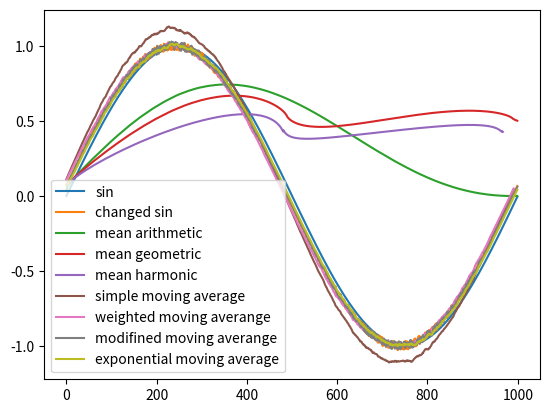

Recreate this plot in Python.
import numpy as np
import matplotlib.pyplot as plt
import matplotlib as mpl
import random

N = 1000

maxX = 2*np.pi
phi = random.random() / 10
A = 1

def init_sequence():
    result = []
    for x in np.arange(0.0, maxX, maxX / N):
        result.append(A*np.sin(x + phi) + A*np.sin(x + phi)*random.uniform(-0.03, 0.03))
    return result

def sin_sequence():
    result = []
    for x in np.arange(0.0, maxX, maxX / N):
        result.append(np.sin(x))
    return result

def mean_arithmetic(sequence):
    sum = 0
    result = []
    i = 1
    for x in sequence:
        sum += x
        i += 1
        result.append(sum / i)
    return result

def mean_geometric(sequence):
    sum = 1
    result = []
    for i in range(len(sequence)):
        sum *= sequence[i]
        result.append(np.power(np.abs(sum),1/(i+1)))
    return result

def mean_harmonic(sequence):
    sum = 0
    result = []
    for i in range(len(sequence)):
        if np.abs(sequence[i]) >= 0.05:
            sum += np.abs(1 / sequence[i])
            result.append((i + 1) / sum)
    return result;

def simple_moving_average(sequence, bars):
        result = []
        for i in range(len(sequence) - bars):
            sum = 0
            for j in range(bars + 1):
                sum += sequence[i + j]
            result.append(sum / bars)
        return result

def weighted_moving_averange(sequence, bars):
    result = []
    for i in range(bars-1, len(sequence)):
        sum = 0
        for j in range(bars):
            sum += sequence[i - j]*(bars - j)
        result.append(sum / ((bars*(bars + 1)) / 2))
    return result

def modified_moving_averange(sequence):
    result = []
    result.append(sequence[0])

    alpha = 1/ (len(sequence) + 1)

    for i in range(1, len(sequence)):
        result.append(sequence[i]*alpha + (1 - alpha)*sequence[i - 1])

    return result

def exponential_moving_average(sequence, bars):
    alpha = 2/(bars + 1)
    result = [sequence[0]]
    for i in range(1,len(sequence)):
        result.append(sequence[i] * alpha + result[i - 1] * (1 - alpha))
    return result


def smoothing_out(sequence, smoothing):
    result = []

    for i in range(len(sequence)):
        sum = 0

        for j in range(i - smoothing,i + smoothing + 1):
            if j < 0:
                index = j + len(sequence)
            else:
                index = j % len(sequence)
            sum += sequence[index]

        result.append(sum / ((smoothing*2) + 1))



sequence = init_sequence()


plt.plot(sin_sequence(), label = "sin")
plt.plot(init_sequence(), label = "changed sin")
plt.plot(mean_arithmetic(sequence), label = "mean arithmetic")
plt.plot(mean_geometric(sequence), label = "mean geometric")
plt.plot(mean_harmonic(sequence), label = "mean harmonic")
plt.plot(simple_moving_average(sequence, 9), label = "simple moving average")
plt.plot(weighted_moving_averange(sequence,9), label = "weighted moving averange")
plt.plot(modified_moving_averange(sequence), label = "modifined moving averange")
plt.plot(exponential_moving_average(sequence,9), label = "exponential moving average")

plt.legend()
plt.show()
